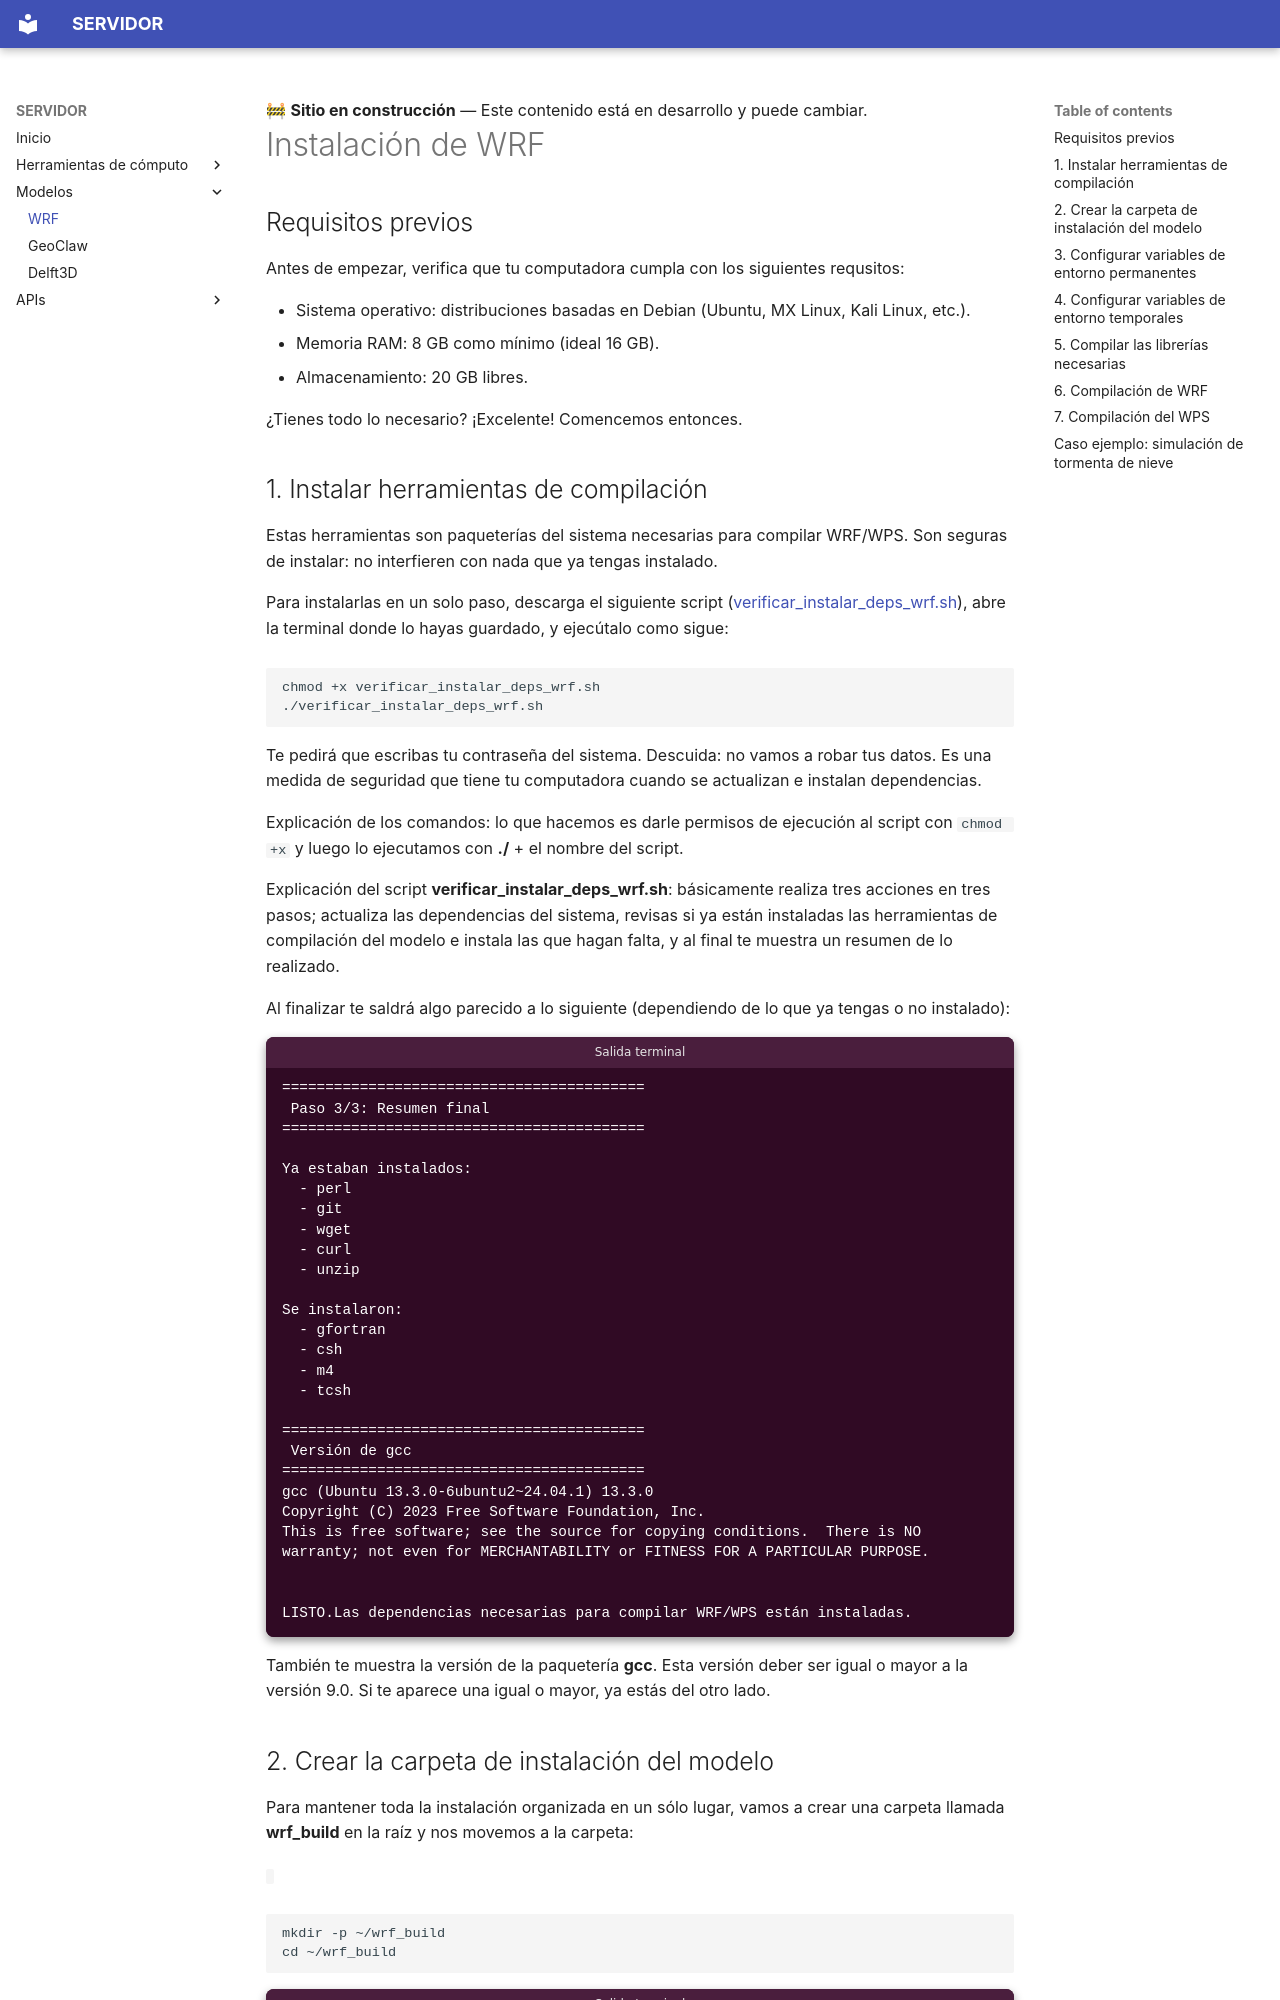

repository: Matematicas-Aplicadas-y-Geociencias/SERVIDOR · page: modelos/wrf/index.html · generator: mkdocs

<div class="alert alert-warning" role="alert">
  🚧 <strong>Sitio en construcción</strong> — Este contenido está en desarrollo y puede cambiar.
</div>

# Instalación de WRF

## Requisitos previos

Antes de empezar, verifica que tu computadora cumpla con los siguientes requsitos:
<ul>
  <li>Sistema operativo: distribuciones basadas en Debian (Ubuntu, MX Linux, Kali Linux, etc.).</li>
  <li>Memoria RAM: 8 GB como mínimo (ideal 16 GB).</li>
  <li>Almacenamiento: 20 GB libres.</li>
</ul>

¿Tienes todo lo necesario? ¡Excelente! Comencemos entonces. 

## 1. Instalar herramientas de compilación

<p>Estas herramientas son paqueterías del sistema necesarias para compilar WRF/WPS. Son seguras de instalar: no interfieren con nada que ya tengas instalado. </p>

<p>Para instalarlas en un solo paso, descarga el siguiente script (<a href="../../files/verificar_instalar_deps_wrf.sh" download>verificar_instalar_deps_wrf.sh</a>), abre la terminal donde lo hayas guardado, y ejecútalo como sigue:</p>

<pre><code>chmod +x verificar_instalar_deps_wrf.sh
./verificar_instalar_deps_wrf.sh</code></pre>

Te pedirá que escribas tu contraseña del sistema. Descuida: no vamos a robar tus datos. Es una medida de seguridad que tiene tu computadora cuando se actualizan e instalan dependencias. 

<p>Explicación de los comandos: lo que hacemos es darle permisos de ejecución al script con <code>chmod +x</code> y luego lo ejecutamos con <b>./</b> + el nombre del script.</p>

<p>Explicación del script <b>verificar_instalar_deps_wrf.sh</b>: básicamente realiza tres acciones en tres pasos; actualiza las dependencias del sistema, revisas si ya están instaladas las herramientas de compilación del modelo e instala las que hagan falta, y al final te muestra un resumen de lo realizado.</p>

<p>Al finalizar te saldrá algo parecido a lo siguiente (dependiendo de lo que ya tengas o no instalado):</p>

<div class="terminal-output" markdown="0">
<pre>
==========================================
 Paso 3/3: Resumen final
==========================================

Ya estaban instalados:
  - perl
  - git
  - wget
  - curl
  - unzip

Se instalaron:
  - gfortran
  - csh
  - m4
  - tcsh

==========================================
 Versión de gcc
==========================================
gcc (Ubuntu 13.3.0-6ubuntu2~24.04.1) 13.3.0
Copyright (C) 2023 Free Software Foundation, Inc.
This is free software; see the source for copying conditions.  There is NO
warranty; not even for MERCHANTABILITY or FITNESS FOR A PARTICULAR PURPOSE.


LISTO.Las dependencias necesarias para compilar WRF/WPS están instaladas.</pre>
</div>

<p>También te muestra la versión de la paquetería <b>gcc</b>. Esta versión deber ser  igual o mayor a la versión 9.0. Si te aparece una igual o mayor, ya estás del otro lado.</p>

## 2. Crear la carpeta de instalación del modelo

<p>Para mantener toda la instalación organizada en un sólo lugar, vamos a crear una carpeta llamada <b>wrf_build</b> en la raíz y nos movemos a la carpeta:</p>

<code><pre>
mkdir -p ~/wrf_build
cd ~/wrf_build
</pre></code>

<div class="terminal-output" markdown="0">

<pre>
(base)<span class="user">tu-usuario@tu_dispositivo</span>:<span class="timestamp">~/wrf_build</span>$</pre>
</div>
